Run: headless pygame with SDL's dummy video driver; simulated clock (each Clock.tick advances the game by its frame time, no real sleeping); random seed 0; keys injected as events and as key.get_pressed() state; no mouse input.
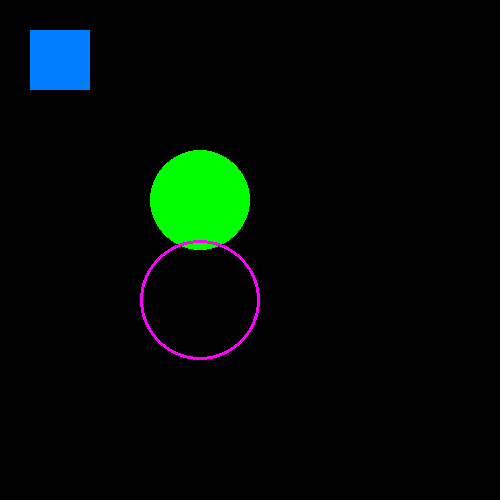
Frame 1 of 4 · flips 1–60 · no input
Frame 2 of 4 · flips 61–180 · tapped SPACE, RETURN · held RIGHT (→), D · screen unchanged from frame 1, image omitted
Frame 3 of 4 · flips 181–300 · held DOWN (↓), S · screen unchanged from frame 2, image omitted
Frame 4 of 4 · flips 301–420 · held LEFT (←), A, UP (↑), W · screen unchanged from frame 3, image omitted

The pygame program that drew these frames:

import pygame
pygame.init()
screen= pygame.display.set_mode((500,500))
done= False

while not done:
    for event in pygame.event.get():
        if event.type==pygame.QUIT:
            done= True
    pygame.draw.rect(screen, (0, 125, 255), pygame.Rect(30,30,60,60))
    pygame.draw.circle(screen, (0,255,0), (200,200),50)
    pygame.draw.circle(screen, (255,0,255), (200,300),60,3)
    pygame.display.flip()
